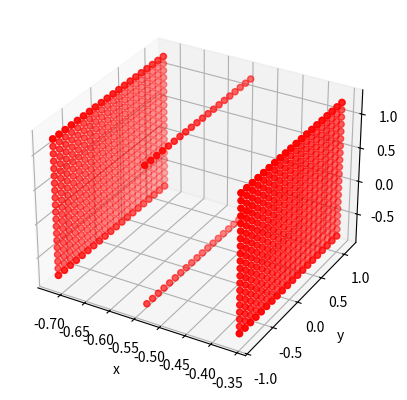

Generate this figure with matplotlib:
import numpy as np

def getSphericalPoints(pos, radius, distanceStep):
     # 生成球面的点
     sphericalPoints = None

     phi = np.arange(0, np.pi, distanceStep/radius)
     for phi_ in phi:
          radiusCircle = radius * np.sin(phi_)
          if radiusCircle == 0:
               circlePoints_ = np.array([pos[0], pos[1], radius * np.cos(phi_) + pos[2]]).reshape((3, 1))
          else:
               theta = np.arange(0, 2*np.pi, distanceStep/radiusCircle)
               x = radiusCircle * np.cos(theta) + pos[0]
               y = radiusCircle * np.sin(theta) + pos[1]
               z = np.ones(len(theta)) * radius * np.cos(phi_) + pos[2]
               circlePoints_ = np.vstack((x, y, z))
          if sphericalPoints is None:
               sphericalPoints = circlePoints_
          else:
               sphericalPoints = np.hstack((sphericalPoints, circlePoints_))
     
     return sphericalPoints

def getCuboidPoints(pos1, pos2, distanceStep):
     # 生成长方体表面的点
     cuboidPoints = None

     # 生成长方体的六个面
     x = np.linspace(pos1[0], pos2[0], int(abs(pos2[0] - pos1[0]) / distanceStep))
     y = np.linspace(pos1[1], pos2[1], int(abs(pos2[1] - pos1[1]) / distanceStep))
     z = np.linspace(pos1[2], pos2[2], int(abs(pos2[2] - pos1[2]) / distanceStep))
     # x-y平面
     x1, y1 = np.meshgrid(x, y)
     z1 = np.ones(x1.shape) * pos1[2]
     x2, y2 = np.meshgrid(x, y)
     z2 = np.ones(x2.shape) * pos2[2]
     # x-z平面
     # x3, z3 = np.meshgrid(x, z)
     # y3 = np.ones(x3.shape) * pos1[1]
     # x4, z4 = np.meshgrid(x, z)
     # y4 = np.ones(x4.shape) * pos2[1]
     # y-z平面
     y5, z5 = np.meshgrid(y, z)
     x5 = np.ones(y5.shape) * pos1[0]
     y6, z6 = np.meshgrid(y, z)
     x6 = np.ones(y6.shape) * pos2[0]

     # 合并
     cuboidPoints = np.vstack((x1.reshape((1, -1)), y1.reshape((1, -1)), z1.reshape((1, -1))))
     cuboidPoints = np.hstack((cuboidPoints, np.vstack((x2.reshape((1, -1)), y2.reshape((1, -1)), z2.reshape((1, -1))))))
     # cuboidPoints = np.hstack((cuboidPoints, np.vstack((x3.reshape((1, -1)), y3.reshape((1, -1)), z3.reshape((1, -1))))))
     # cuboidPoints = np.hstack((cuboidPoints, np.vstack((x4.reshape((1, -1)), y4.reshape((1, -1)), z4.reshape((1, -1))))))
     cuboidPoints = np.hstack((cuboidPoints, np.vstack((x5.reshape((1, -1)), y5.reshape((1, -1)), z5.reshape((1, -1))))))
     cuboidPoints = np.hstack((cuboidPoints, np.vstack((x6.reshape((1, -1)), y6.reshape((1, -1)), z6.reshape((1, -1))))))

     return cuboidPoints

# 测试getCuboidPoints函数
if __name__ == '__main__':
     import matplotlib.pyplot as plt

     fig = plt.figure()
     ax = fig.add_subplot(111, projection='3d')
     ax.set_xlabel('x')
     ax.set_ylabel('y')
     ax.set_zlabel('z')

     # 测试球面
     # pos = np.array([0, 0, 0]).reshape((3, 1))
     # radius = 1
     # distanceStep = 0.1
     # sphericalPoints = getSphericalPoints(pos, radius, distanceStep)
     # print(sphericalPoints.shape)
     # ax.scatter(sphericalPoints[0, :], sphericalPoints[1, :], sphericalPoints[2, :], c='r', marker='o')

     # 测试长方体
     initX = -0.46015
     initY = 0.11484
     initZ = 0.20458
     
     Xrange = [-0.26, 0.1]
     Yrange = [-1, 1]
     Zrange = [-1, 1]

     pos1 = np.array([initX + Xrange[0], initY + Yrange[0], initZ + Zrange[0]]).reshape((3, 1))
     pos2 = np.array([initX + Xrange[1], initY + Yrange[1], initZ + Zrange[1]]).reshape((3, 1))
     distanceStep = 0.1
     cuboidPoints = getCuboidPoints(pos1, pos2, distanceStep)
     ax.scatter(cuboidPoints[0, :], cuboidPoints[1, :], cuboidPoints[2, :], c='r', marker='o')

     plt.show()